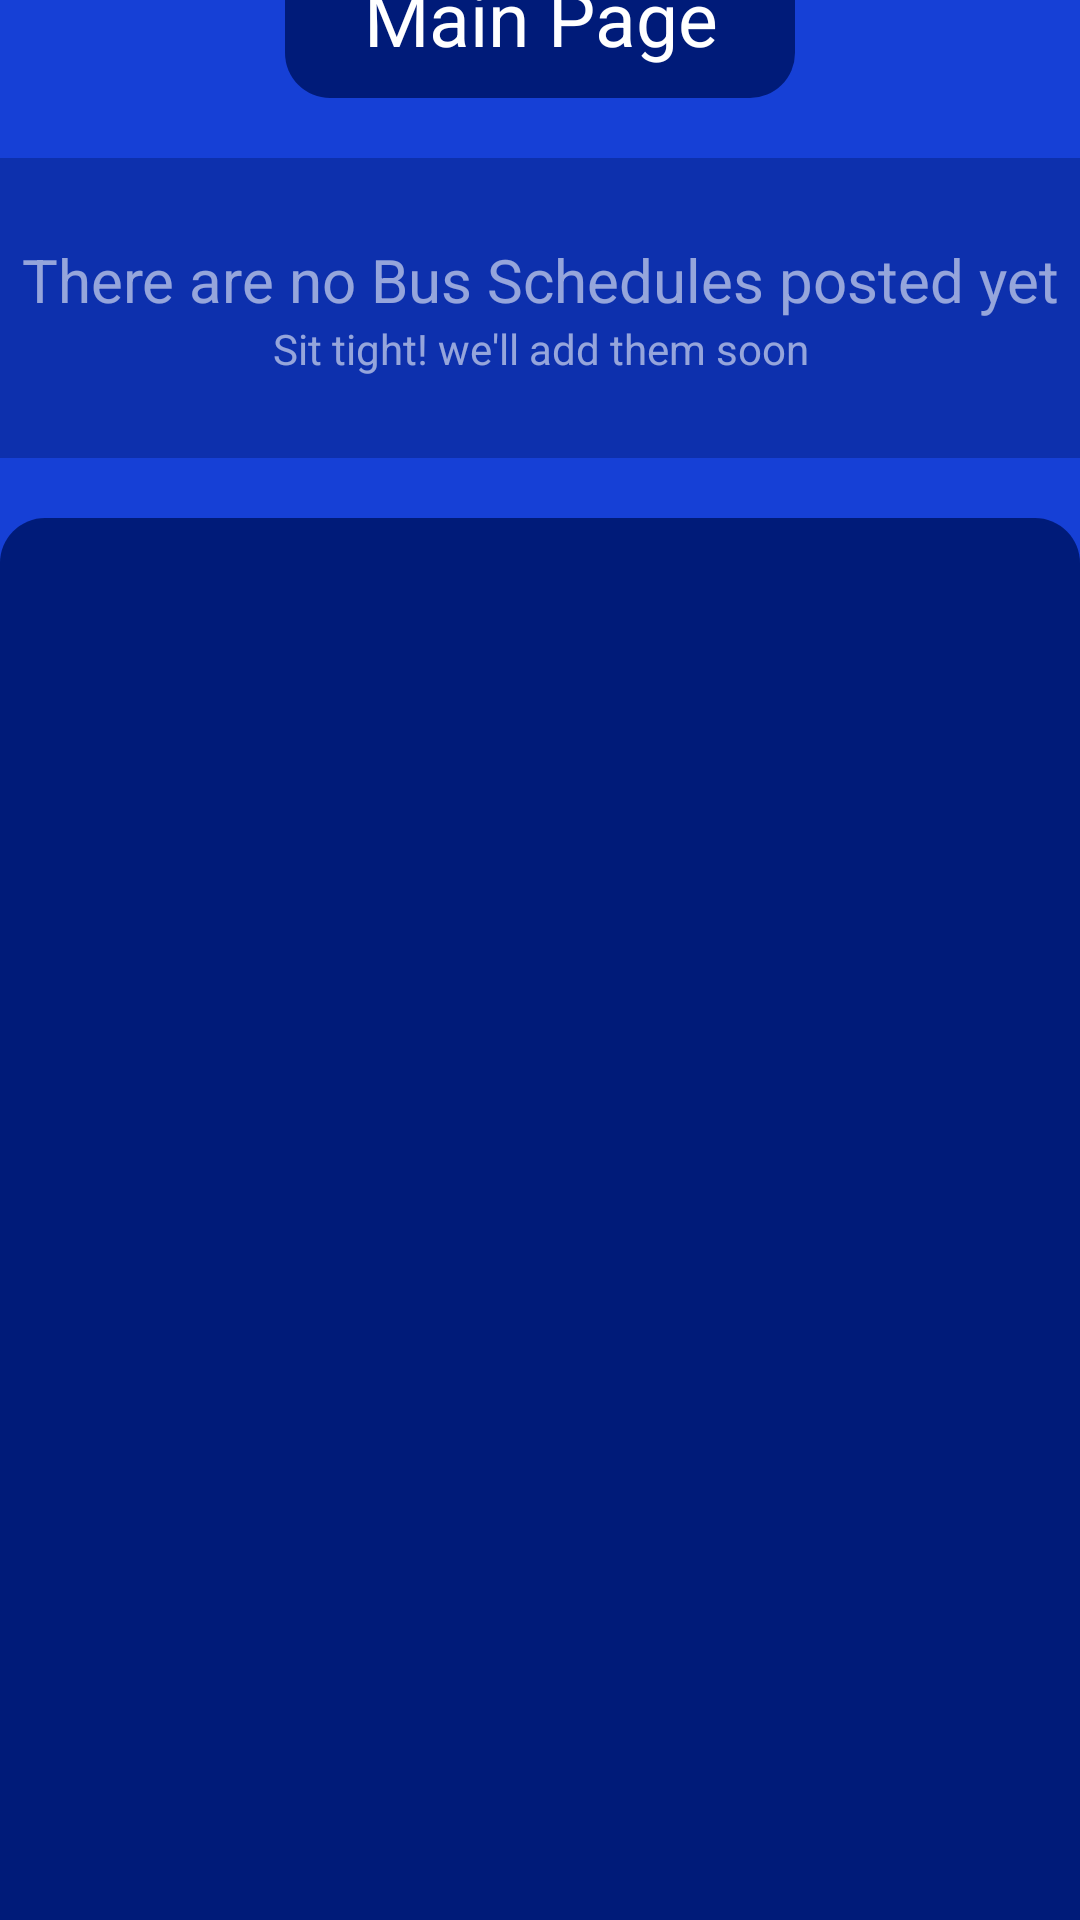

This screen was rendered from an Android layout file. Write that file and the resources it references.
<!-- AndroidManifest.xml: application theme Theme.JBusandroid -->
<!-- res/layout/activity_main.xml -->
<?xml version="1.0" encoding="utf-8"?>
<LinearLayout
    xmlns:android="http://schemas.android.com/apk/res/android"
    xmlns:tools="http://schemas.android.com/tools"
    android:layout_width="match_parent"
    android:layout_height="match_parent"
    android:background="@drawable/background"
    android:backgroundTint="#1640D6"
    tools:context=".MainActivity"
    android:gravity="center"
    android:orientation="vertical">
    <androidx.appcompat.widget.LinearLayoutCompat
        android:layout_width="wrap_content"
        android:layout_height="wrap_content"
        android:orientation="vertical"
        android:background="@drawable/background_mini">
        <TextView
            android:id="@+id/main_title"
            android:layout_width="150dp"
            android:layout_height="wrap_content"
            android:text="JBus"
            android:textAlignment="center"
            android:textColor="#FFFFFF"
            android:textSize="40dp"
            android:textStyle="bold" />
        <TextView
            android:id="@+id/main_description"
            android:layout_width="150dp"
            android:layout_height="wrap_content"
            android:text="Main Page"
            android:textAlignment="center"
            android:textColor="#FFFFFF"
            android:textSize="25dp" />
    </androidx.appcompat.widget.LinearLayoutCompat>
    <LinearLayout
        android:id="@+id/no_bus"
        android:layout_width="400dp"
        android:layout_height="100dp"
        android:layout_marginTop="20dp"
        android:orientation="vertical"
        android:gravity="center"
        android:backgroundTint="#70001B79"
        android:background="@drawable/background_mini"
        tools:visibility="gone">
        <TextView
            android:layout_width="400dp"
            android:layout_height="wrap_content"
            android:text="There are no Bus Schedules posted yet"
            android:textColor="#90FFFFFF"
            android:textAlignment="center"
            android:textSize="20dp"
            />
        <TextView
            android:layout_width="250dp"
            android:layout_height="wrap_content"
            android:text="Sit tight! we'll add them soon"
            android:textColor="#90FFFFFF"
            android:textAlignment="center" />
    </LinearLayout>
    <ListView
        android:id="@+id/list_view"
        android:layout_width="match_parent"
        android:layout_height="500dp"
        android:layout_marginTop="20dp"
        android:layout_gravity="center"
        android:background="@drawable/background_mini"/>
    <LinearLayout
        android:id="@+id/pagination_footer"
        android:layout_width="match_parent"
        android:layout_height="wrap_content"
        android:layout_marginVertical="21dp"
        android:gravity="center"
        android:orientation="horizontal"
        android:paddingHorizontal="21dp">

        <Button
            android:id="@+id/prev_page"
            android:layout_width="60dp"
            android:layout_height="50dp"
            android:layout_weight="1"
            android:background="@drawable/background_listview"
            android:drawableLeft="@drawable/baseline_arrow_back_ios_24"
            android:minHeight="0dp" />
        <HorizontalScrollView
            android:id="@+id/page_number_scroll"
            android:layout_width="60dp"
            android:layout_height="30dp"
            android:layout_weight="25"
            android:paddingHorizontal="18dp">
            <LinearLayout
                android:id="@+id/btn_layout"
                android:layout_width="match_parent"
                android:layout_height="match_parent"
                android:orientation="horizontal"/>
        </HorizontalScrollView>

        <Button
            android:id="@+id/next_page"
            android:layout_width="60dp"
            android:layout_height="50dp"
            android:layout_weight="1"
            android:background="@drawable/background_listview"
            android:drawableRight="@drawable/baseline_arrow_forward_ios_24"
            android:minHeight="0dp" />

    </LinearLayout>
</LinearLayout>
<!-- resources referenced by this layout -->
<resources>
  <!-- drawable background: png bitmap (drawable, 120 bytes) -->
  <!-- drawable background_listview (drawable) -->
  <?xml version="1.0" encoding="utf-8"?>
  <shape xmlns:android="http://schemas.android.com/apk/res/android"
      android:shape="rectangle">
      <stroke android:width="2dp"
          android:color="#8B3067"/>
      <gradient android:angle="90" android:startColor="#710366"
          android:endColor="#E727DE"/>
      <corners android:radius="20dp"/>
      <padding android:left="2dp" android:bottom="2dp" android:right="2dp"
          android:top="2dp"/>
  </shape>
  <!-- drawable background_mini (drawable) -->
  <?xml version="1.0" encoding="utf-8"?>
  <shape xmlns:android="http://schemas.android.com/apk/res/android"
      android:shape="rectangle">
      <gradient android:angle="90" android:startColor="#001B79"
          android:endColor="#001B79"/>
      <corners android:radius="15dp"/>
      <padding android:left="10dp" android:bottom="10dp" android:right="10dp"
          android:top="10dp"/>
  </shape>
  <style name="Theme.JBusandroid" parent="Theme.AppCompat.Light.DarkActionBar">
          
          <item name="colorPrimary">@color/purple_500</item>
          <item name="colorPrimaryVariant">@color/purple_700</item>
          <item name="colorOnPrimary">@color/white</item>
          
          <item name="colorSecondary">@color/teal_200</item>
          <item name="colorSecondaryVariant">@color/teal_700</item>
          <item name="colorOnSecondary">@color/black</item>
          
          <item name="android:statusBarColor">?attr/colorPrimaryVariant</item>
          
      </style>
  <!-- not gathered from this repository: default colours our renderer supplied (Android Studio template values) -->
  <color name="purple_500">#FF6200EE</color>
  <color name="purple_700">#FF3700B3</color>
  <color name="teal_200">#FF03DAC5</color>
  <color name="teal_700">#FF018786</color>
  <color name="black">#FF000000</color>
  <color name="white">#FFFFFFFF</color>
</resources>
